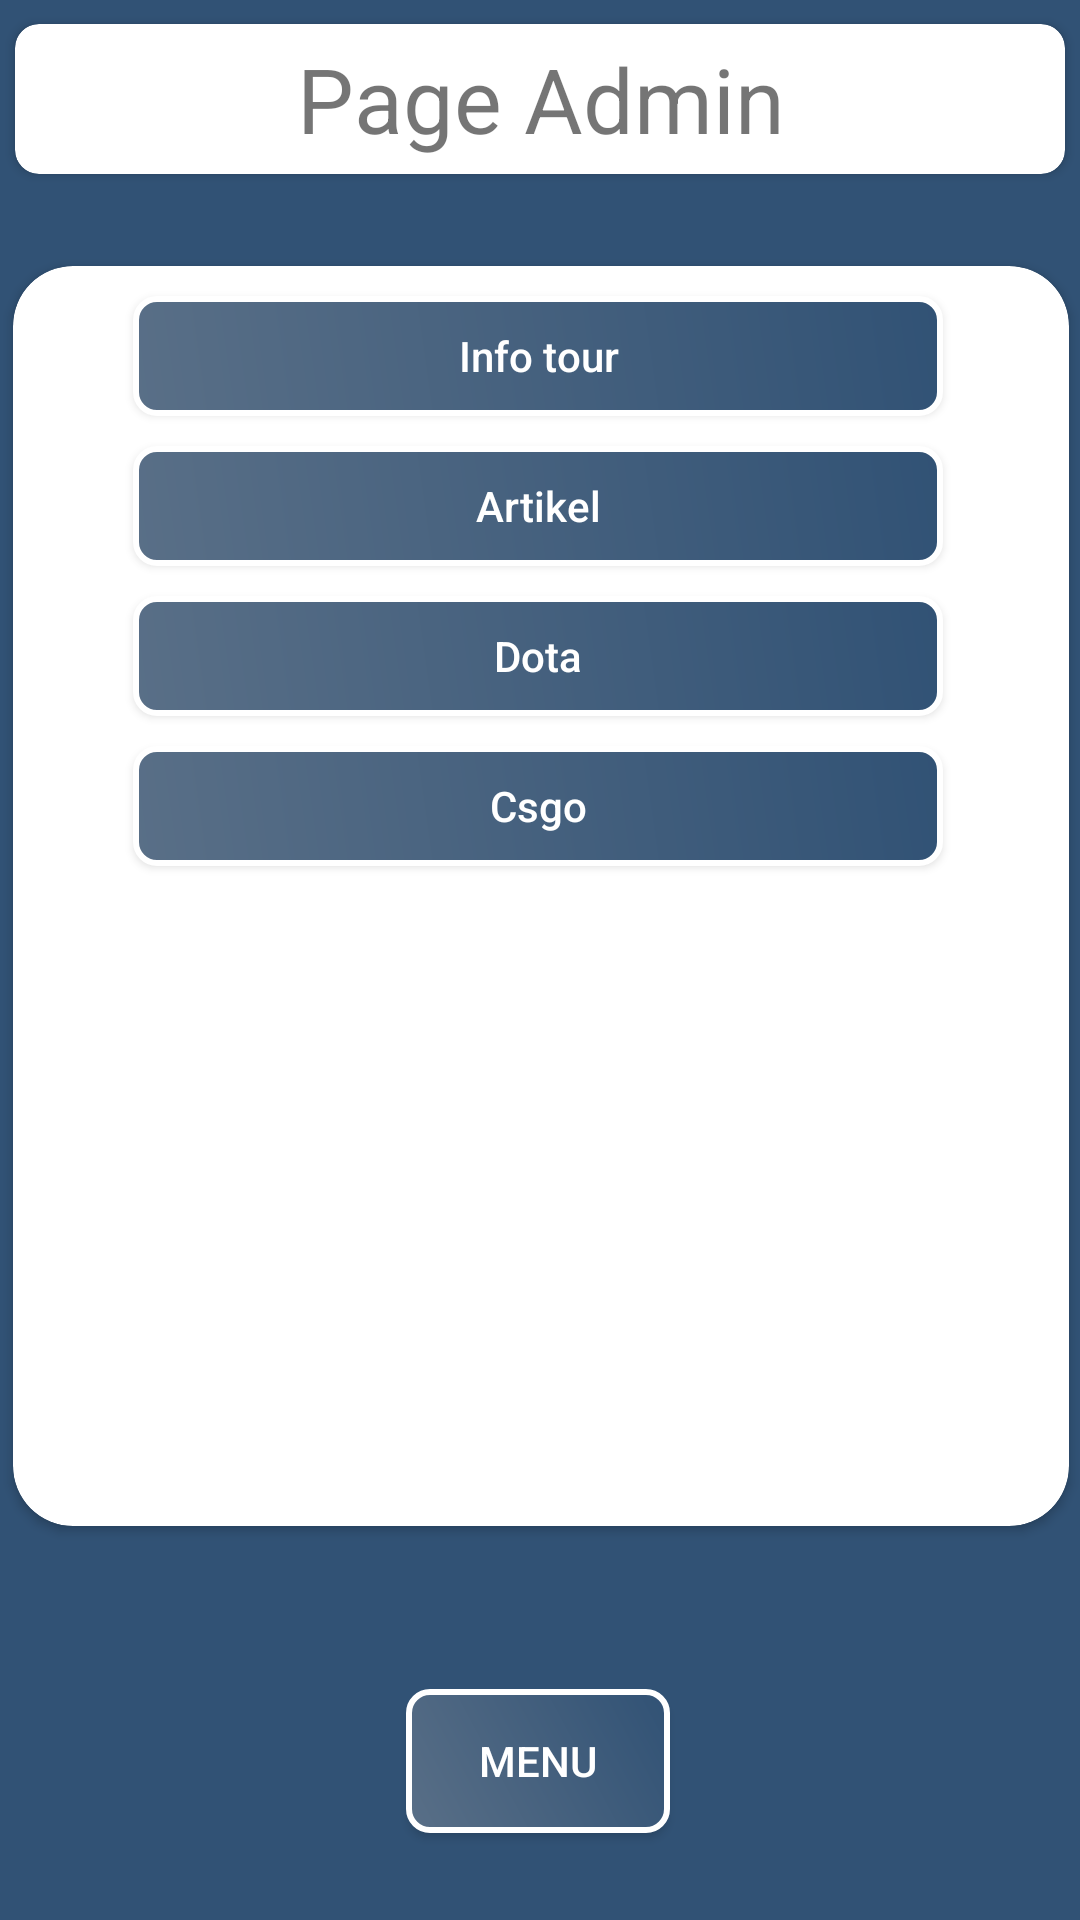

Produce the Android XML layout that renders to this screen, including the resource entries it uses.
<!-- AndroidManifest.xml: application theme AppTheme -->
<!-- res/layout/activity_menu__utama__admin.xml -->
<?xml version="1.0" encoding="utf-8"?>
<android.support.constraint.ConstraintLayout xmlns:android="http://schemas.android.com/apk/res/android"
    xmlns:app="http://schemas.android.com/apk/res-auto"
    xmlns:tools="http://schemas.android.com/tools"
    android:layout_width="match_parent"
    android:layout_height="match_parent"
    android:background="@color/colorPrimary"
    >

    <android.support.v7.widget.CardView
        android:id="@+id/cardView"
        android:layout_width="350dp"
        android:layout_height="50dp"
        android:layout_marginStart="8dp"
        android:layout_marginTop="8dp"
        android:layout_marginEnd="8dp"
        app:cardCornerRadius="8dp"
        app:layout_constraintEnd_toEndOf="parent"
        app:layout_constraintStart_toStartOf="parent"
        app:layout_constraintTop_toTopOf="parent">
        <TextView
            android:layout_width="wrap_content"
            android:layout_height="wrap_content"
            android:layout_gravity="center"
            android:gravity="center"
            android:text="Page Admin"
            android:textSize="30dp"
            />

    </android.support.v7.widget.CardView>

    <android.support.v7.widget.CardView
        android:layout_width="352dp"
        android:layout_height="420dp"
        android:layout_marginStart="8dp"
        android:layout_marginTop="8dp"
        android:layout_marginEnd="8dp"
        android:layout_marginBottom="8dp"
        app:cardCornerRadius="20dp"
        app:layout_constraintBottom_toTopOf="@+id/guideline2"
        app:layout_constraintEnd_toEndOf="parent"
        app:layout_constraintHorizontal_bias="0.488"
        app:layout_constraintStart_toStartOf="parent"
        app:layout_constraintTop_toBottomOf="@+id/cardView">

        <LinearLayout
            android:layout_width="match_parent"
            android:layout_height="match_parent"
            android:orientation="vertical">

            <Button
                android:id="@+id/btn_info"
                android:layout_width="270dp"
                android:layout_height="40dp"
                android:layout_marginStart="40dp"
                android:layout_marginTop="10dp"
                android:background="@drawable/rounded_button"
                android:text="Info tour"
                android:textAllCaps="false"
                android:textColor="#ffffff" />

            <Button
                android:id="@+id/btn_artikel"
                android:layout_width="270dp"
                android:layout_height="40dp"
                android:layout_marginStart="40dp"
                android:layout_marginTop="10dp"
                android:background="@drawable/rounded_button"
                android:text="Artikel"
                android:textAllCaps="false"
                android:textColor="#ffffff" />

            <Button
                android:id="@+id/btn_dota"
                android:layout_width="270dp"
                android:layout_height="40dp"
                android:layout_marginStart="40dp"
                android:layout_marginTop="10dp"
                android:background="@drawable/rounded_button"
                android:text="Dota"
                android:textAllCaps="false"
                android:textColor="#ffffff" />
            <Button
                android:id="@+id/btn_csgo"
                android:layout_width="270dp"
                android:layout_height="40dp"
                android:layout_marginStart="40dp"
                android:layout_marginTop="10dp"
                android:background="@drawable/rounded_button"
                android:text="Csgo"
                android:textAllCaps="false"
                android:textColor="#ffffff" />

        </LinearLayout>

    </android.support.v7.widget.CardView>

    <Button
        android:id="@+id/btn_logout"
        android:layout_width="wrap_content"
        android:layout_height="wrap_content"
        android:layout_marginStart="8dp"
        android:layout_marginTop="24dp"
        android:layout_marginEnd="8dp"
        android:layout_marginBottom="8dp"
        android:background="@drawable/rounded_button"
        android:textColor="@android:color/white"
        android:text="Menu"
        app:layout_constraintBottom_toBottomOf="parent"
        app:layout_constraintEnd_toEndOf="parent"
        app:layout_constraintHorizontal_bias="0.498"
        app:layout_constraintStart_toStartOf="parent"
        app:layout_constraintTop_toTopOf="@+id/guideline2"
        app:layout_constraintVertical_bias="0.0" />

    <android.support.constraint.Guideline
        android:id="@+id/guideline2"
        android:layout_width="wrap_content"
        android:layout_height="wrap_content"
        android:orientation="horizontal"
        app:layout_constraintGuide_begin="539dp" />
</android.support.constraint.ConstraintLayout>
<!-- resources referenced by this layout -->
<resources>
  <color name="colorPrimary">#315275</color>
  <!-- drawable rounded_button (drawable) -->
  <?xml version="1.0" encoding="utf-8"?>
  <shape xmlns:android="http://schemas.android.com/apk/res/android" >
      <stroke android:width="2dp"
          android:color="#FFFFFF"/>
      <gradient
          android:angle="225"
          android:startColor="@color/colorPrimary"
          android:endColor="@color/thirdrcolor"/>
      <corners
          android:bottomLeftRadius="7dp"
          android:bottomRightRadius="7dp"
          android:topLeftRadius="7dp"
          android:topRightRadius="7dp" />
  </shape>
  <style name="AppTheme" parent="Theme.AppCompat.Light.NoActionBar">
          
          <item name="colorPrimary">@color/colorPrimary</item>
          <item name="colorPrimaryDark">@color/colorPrimaryDark</item>
          <item name="colorAccent">@color/colorAccent</item>
          <item name="android:windowTranslucentStatus">true</item>
      </style>
  <color name="thirdrcolor">#596f87</color>
  <color name="colorPrimaryDark">#00574B</color>
  <color name="colorAccent">#75C2F9</color>
</resources>
